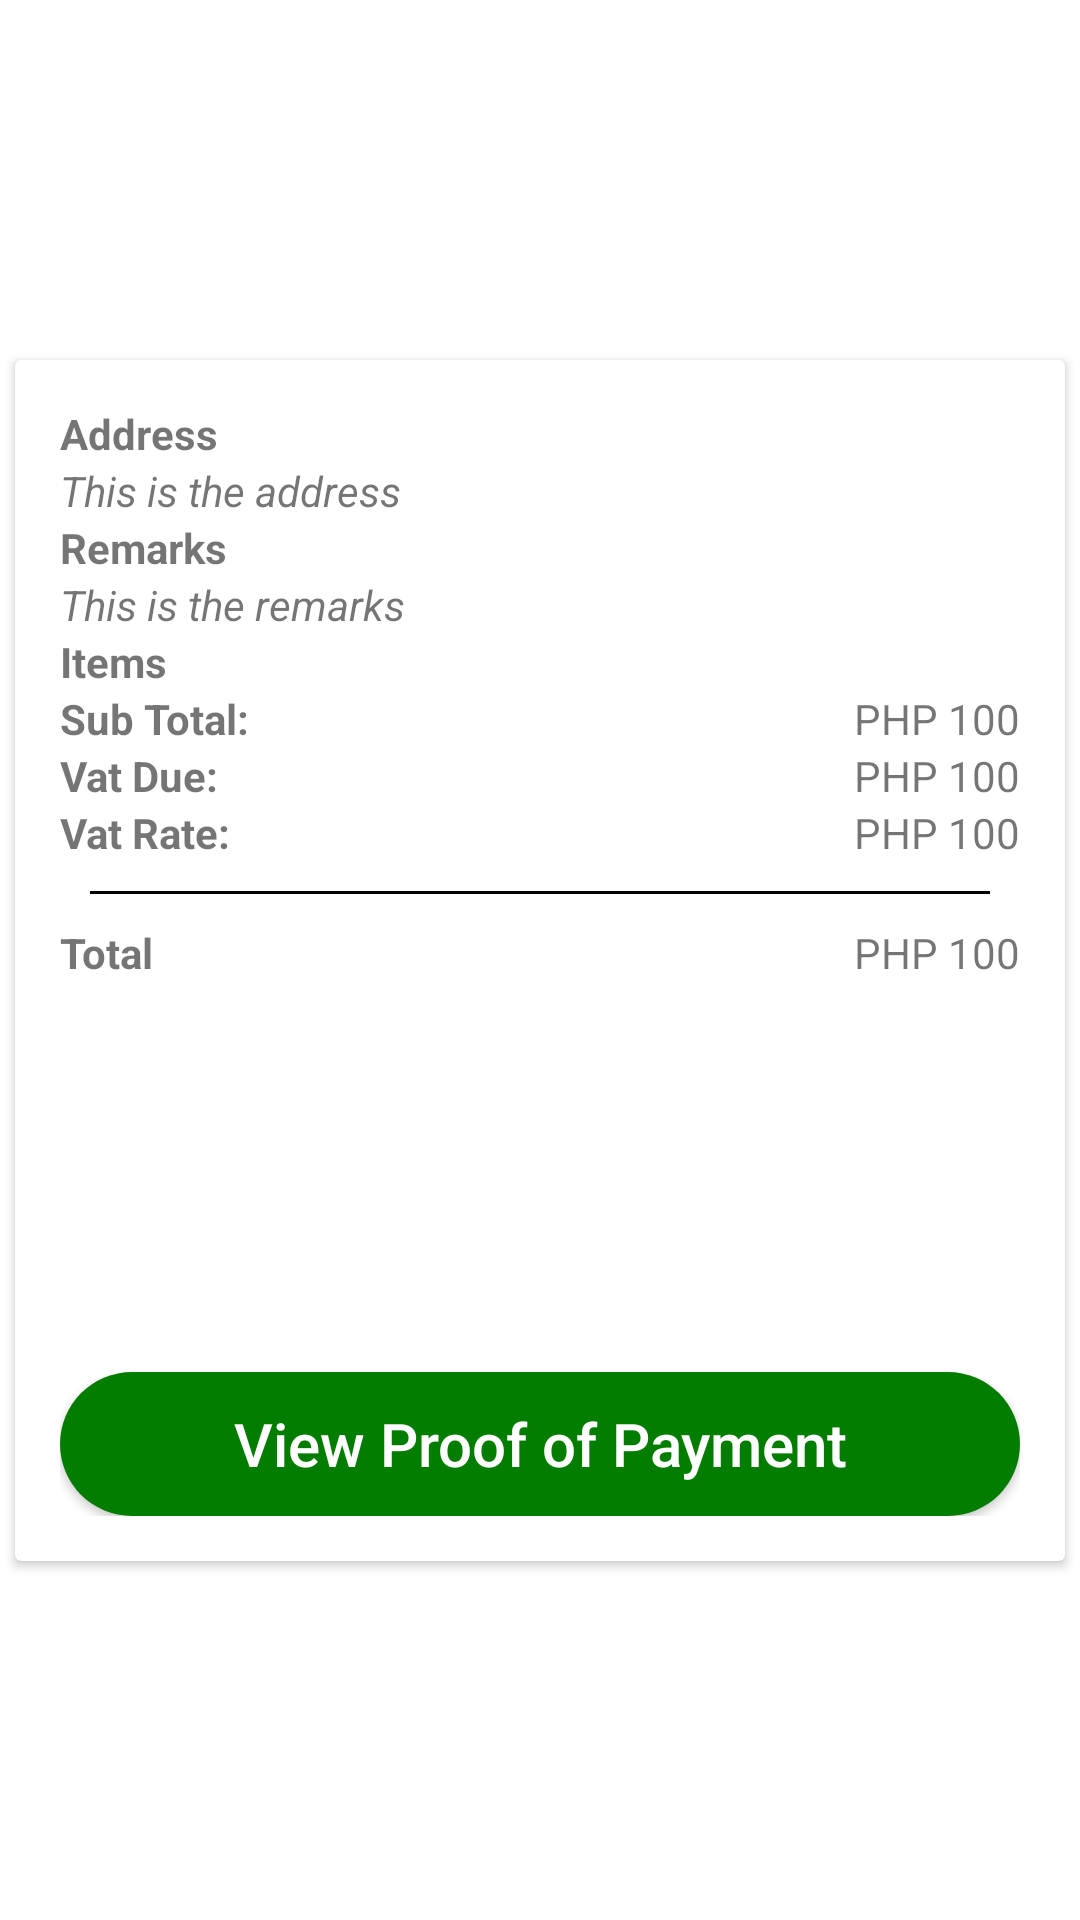

Reconstruct the res/layout file that produces this screen, plus the resources it refers to.
<!-- AndroidManifest.xml: application theme Theme.AdapterTest2 -->
<!-- res/layout/my_store_order_item.xml -->
<?xml version="1.0" encoding="utf-8"?>
<androidx.constraintlayout.widget.ConstraintLayout xmlns:android="http://schemas.android.com/apk/res/android"
    xmlns:app="http://schemas.android.com/apk/res-auto"
    xmlns:tools="http://schemas.android.com/tools"
    android:layout_width="match_parent"
    android:layout_height="wrap_content">

    <androidx.cardview.widget.CardView
        android:layout_margin="5sp"
        android:layout_width="match_parent"
        android:layout_height="wrap_content"
        app:layout_constraintBottom_toBottomOf="parent"
        app:layout_constraintEnd_toEndOf="parent"
        app:layout_constraintStart_toStartOf="parent"
        app:layout_constraintTop_toTopOf="parent">

        <LinearLayout
            android:padding="15sp"
            android:layout_width="match_parent"
            android:layout_height="wrap_content"
            android:orientation="vertical">

            <TextView
                android:layout_width="wrap_content"
                android:layout_height="wrap_content"
                android:text="Address"
                android:textStyle="bold" />

            <TextView
                android:id="@+id/address"
                android:layout_width="match_parent"
                android:layout_height="wrap_content"
                android:text="This is the address"
                android:textStyle="italic" />

            <TextView
                android:layout_width="wrap_content"
                android:layout_height="wrap_content"
                android:text="Remarks"
                android:textStyle="bold" />

            <TextView
                android:id="@+id/remarks"
                android:layout_width="match_parent"
                android:layout_height="wrap_content"
                android:text="This is the remarks"
                android:textStyle="italic" />

            <TextView
                android:layout_width="wrap_content"
                android:layout_height="wrap_content"
                android:text="Items"
                android:textStyle="bold" />

            <androidx.recyclerview.widget.RecyclerView
                android:id="@+id/itemRecycler"
                android:layout_width="match_parent"
                android:layout_height="wrap_content" />

            <androidx.constraintlayout.widget.ConstraintLayout
                android:layout_width="match_parent"
                android:layout_height="wrap_content">

                <TextView
                    android:textStyle="bold"
                    android:id="@+id/textView8"
                    android:layout_width="wrap_content"
                    android:layout_height="wrap_content"
                    android:text="Sub Total:"
                    app:layout_constraintBottom_toBottomOf="parent"
                    app:layout_constraintStart_toStartOf="parent"
                    app:layout_constraintTop_toTopOf="parent" />

                <TextView
                    android:id="@+id/subtotal"
                    android:layout_width="wrap_content"
                    android:layout_height="wrap_content"
                    android:text="PHP 100"
                    app:layout_constraintBottom_toBottomOf="parent"
                    app:layout_constraintEnd_toEndOf="parent"
                    app:layout_constraintTop_toTopOf="parent" />
            </androidx.constraintlayout.widget.ConstraintLayout>

            <androidx.constraintlayout.widget.ConstraintLayout
                android:layout_width="match_parent"
                android:layout_height="wrap_content">

                <TextView
                    android:id="@+id/vatDue"
                    android:layout_width="wrap_content"
                    android:layout_height="wrap_content"
                    android:text="Vat Due:"
                    android:textStyle="bold"
                    app:layout_constraintBottom_toBottomOf="parent"
                    app:layout_constraintStart_toStartOf="parent"
                    app:layout_constraintTop_toTopOf="parent" />

                <TextView
                    android:id="@+id/vatDueValue"
                    android:layout_width="wrap_content"
                    android:layout_height="wrap_content"
                    android:text="PHP 100"
                    app:layout_constraintBottom_toBottomOf="parent"
                    app:layout_constraintEnd_toEndOf="parent"
                    app:layout_constraintTop_toTopOf="parent" />
            </androidx.constraintlayout.widget.ConstraintLayout>
            <androidx.constraintlayout.widget.ConstraintLayout
                android:layout_width="match_parent"
                android:layout_height="wrap_content">

                <TextView
                    android:textStyle="bold"
                    android:id="@+id/vatRate"
                    android:layout_width="wrap_content"
                    android:layout_height="wrap_content"
                    android:text="Vat Rate:"
                    app:layout_constraintBottom_toBottomOf="parent"
                    app:layout_constraintStart_toStartOf="parent"
                    app:layout_constraintTop_toTopOf="parent" />

                <TextView
                    android:id="@+id/vatRateValue"
                    android:layout_width="wrap_content"
                    android:layout_height="wrap_content"
                    android:text="PHP 100"
                    app:layout_constraintBottom_toBottomOf="parent"
                    app:layout_constraintEnd_toEndOf="parent"
                    app:layout_constraintTop_toTopOf="parent" />
            </androidx.constraintlayout.widget.ConstraintLayout>

            <TableRow
                android:layout_margin="10sp"
                android:layout_width="match_parent"
                android:layout_height="1dp"
                android:background="@color/black"/>
            <androidx.constraintlayout.widget.ConstraintLayout
                android:layout_width="match_parent"
                android:layout_height="wrap_content">

                <TextView
                    android:textStyle="bold"
                    android:id="@+id/total"
                    android:layout_width="wrap_content"
                    android:layout_height="wrap_content"
                    android:text="Total"
                    app:layout_constraintBottom_toBottomOf="parent"
                    app:layout_constraintStart_toStartOf="parent"
                    app:layout_constraintTop_toTopOf="parent" />

                <TextView
                    android:id="@+id/totalValue"
                    android:layout_width="wrap_content"
                    android:layout_height="wrap_content"
                    android:text="PHP 100"
                    app:layout_constraintBottom_toBottomOf="parent"
                    app:layout_constraintEnd_toEndOf="parent"
                    app:layout_constraintTop_toTopOf="parent" />
            </androidx.constraintlayout.widget.ConstraintLayout>
            <androidx.constraintlayout.widget.ConstraintLayout
                android:layout_marginBottom="10sp"
                android:id="@+id/orderStatusBackground"
                android:layout_width="match_parent"
                android:layout_height="wrap_content"
                android:padding="40sp">

                <TextView
                    android:id="@+id/status"
                    android:layout_width="wrap_content"
                    android:layout_height="wrap_content"
                    android:textSize="30sp"
                    android:textStyle="bold"
                    app:layout_constraintBottom_toBottomOf="parent"
                    app:layout_constraintEnd_toEndOf="parent"
                    app:layout_constraintStart_toStartOf="parent"
                    app:layout_constraintTop_toTopOf="parent" />

            </androidx.constraintlayout.widget.ConstraintLayout>
            <android.widget.Button
                android:id="@+id/viewReceipt"
                android:layout_width="match_parent"
                android:layout_height="wrap_content"
                android:background="@drawable/dark_green_button"
                android:text="View Proof of Payment"
                android:textColor="@color/white"
                android:textAllCaps="false"
                android:textSize="20sp"/>
        </LinearLayout>
    </androidx.cardview.widget.CardView>

</androidx.constraintlayout.widget.ConstraintLayout>
<!-- resources referenced by this layout -->
<resources>
  <color name="black">#FF000000</color>
  <color name="white">#FFFFFFFF</color>
  <!-- drawable dark_green_button (drawable) -->
  <?xml version="1.0" encoding="utf-8"?>
  <shape xmlns:android="http://schemas.android.com/apk/res/android"
      android:shape="rectangle">
      <corners android:radius="1000dp"/>
      <solid android:color="@color/darkGreen"/>
  </shape>
  <style name="Theme.AdapterTest2" parent="Theme.MaterialComponents.DayNight.NoActionBar">
          
          <item name="colorPrimary">@color/purple_500</item>
          <item name="colorPrimaryVariant">@color/purple_700</item>
          <item name="colorOnPrimary">@color/white</item>
          
          <item name="colorSecondary">@color/teal_200</item>
          <item name="colorSecondaryVariant">@color/teal_700</item>
          <item name="colorOnSecondary">@color/black</item>
          
          <item name="android:statusBarColor" tools:targetApi="l">@color/green</item>
          
      </style>
  <color name="darkGreen">#037D00</color>
  <color name="purple_500">#FF6200EE</color>
  <color name="purple_700">#FF3700B3</color>
  <color name="teal_200">#FF03DAC5</color>
  <color name="teal_700">#FF018786</color>
  <color name="green">#00B012</color>
</resources>
